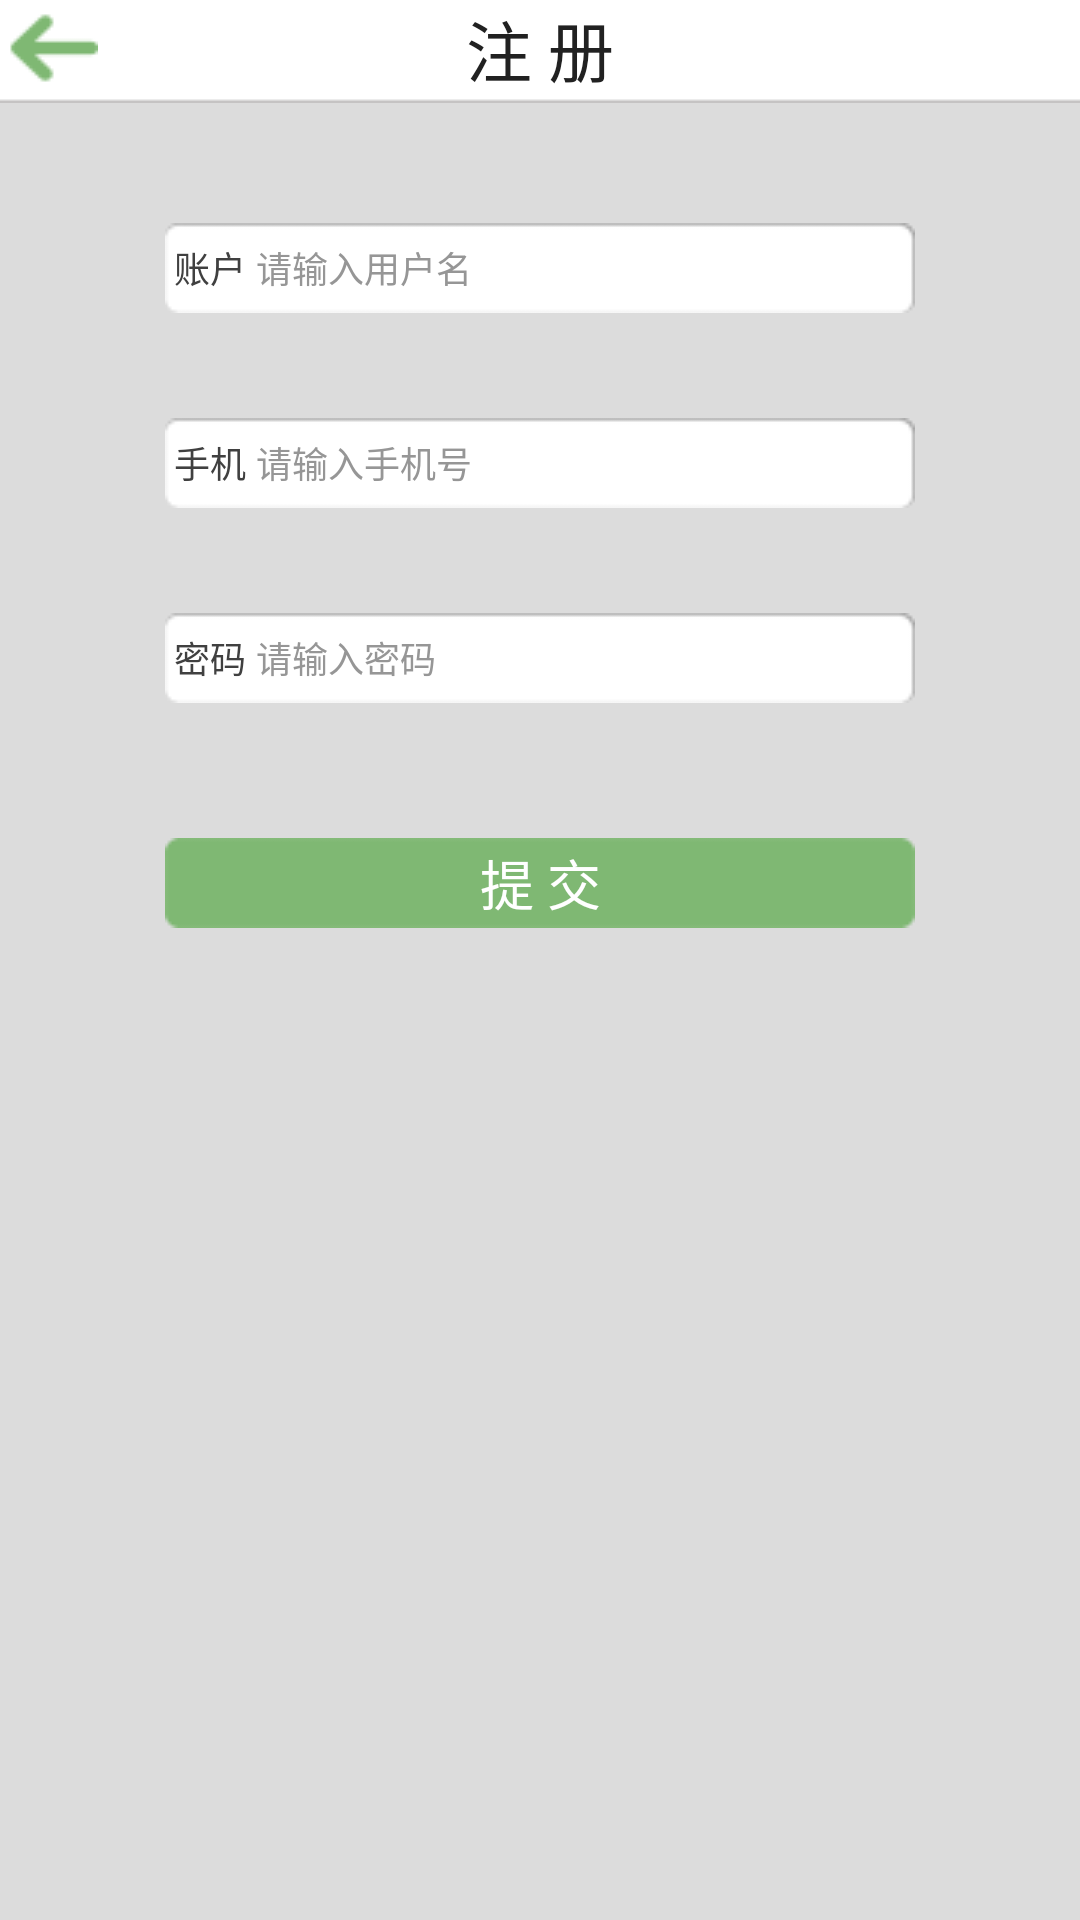

Write the Android layout XML for this screen, with the resource values it uses.
<!-- AndroidManifest.xml: application theme android:Theme.NoTitleBar -->
<!-- res/layout/register.xml -->
<LinearLayout xmlns:android="http://schemas.android.com/apk/res/android"
    android:layout_width="fill_parent"
    android:layout_height="fill_parent" 
    android:orientation="vertical"
    android:background="@color/background_gray">
 <RelativeLayout android:layout_width="fill_parent"
     android:layout_height="wrap_content"
     android:background="@color/title_background_color">
      <ImageButton android:id="@+id/register_return_button"
          android:src="@drawable/navigationbar_backbutton"
          android:layout_width="wrap_content"
          android:layout_height="wrap_content"
          android:paddingLeft="@dimen/title_padding_left"
          android:paddingTop="@dimen/title_padding_top"
          android:paddingBottom="@dimen/title_padding_bottom"
          android:background="@null"/>
         <TextView
        android:id="@+id/title_register_text"
        android:layout_width="wrap_content"
        android:layout_height="wrap_content"
        android:layout_centerHorizontal="true"
        android:layout_centerVertical="true"
        android:text="@string/register"
        android:textSize="@dimen/title_text_size"
        android:textColor="@color/text_black" />
     
     
</RelativeLayout>
    <ImageView android:layout_width="fill_parent"
    android:layout_height="wrap_content"
    android:background="@drawable/title_bottom_line_tile"/>
    
    <LinearLayout android:layout_width="wrap_content"
        android:layout_height="wrap_content"
        android:layout_marginTop="40dip"
        android:layout_gravity="center_horizontal"
        android:background="@drawable/input">
        
        <TextView android:layout_width="wrap_content"
            android:layout_height="wrap_content"
            android:text="@string/account"
            android:textSize="@dimen/account_text_size"
            android:paddingLeft="@dimen/input_title_padding_left"
            android:textColor="@color/account_text_color"
            android:layout_gravity="center_vertical"/>
        <EditText android:id="@+id/register_account_input_edittext"
            android:layout_width="wrap_content"
            android:layout_height="fill_parent"
            android:textColorHint="@color/input_hint_text_color"
            android:textSize="@dimen/input_hint_text_color"
            android:paddingLeft="@dimen/input_hint_padding_left"
            android:hint="@string/account_input_hint"
            android:background="@null"
            android:layout_gravity="center_vertical"/>
    </LinearLayout>
    
    
    
    
    
    
    
    
        <LinearLayout android:layout_width="wrap_content"
        android:layout_height="wrap_content"
        android:layout_marginTop="35dip"
        android:layout_gravity="center_horizontal"
        android:background="@drawable/input">
        
        <TextView android:layout_width="wrap_content"
            android:layout_height="wrap_content"
            android:text="@string/telephone"
            android:textSize="@dimen/telephone_text_size"
            android:paddingLeft="@dimen/input_title_padding_left"
            android:textColor="@color/telephone_text_color"
            android:layout_gravity="center_vertical"/>
        <EditText android:id="@+id/telephone_input_edittext"
            android:layout_width="wrap_content"
            android:layout_height="fill_parent"
            android:textColorHint="@color/input_hint_text_color"
            android:textSize="@dimen/input_hint_text_color"
            android:paddingLeft="@dimen/input_hint_padding_left"
            android:hint="@string/telephone_input_hint"
            android:background="@null"
            android:layout_gravity="center_vertical"/>
    </LinearLayout>
    
        
        
        
        
     <LinearLayout android:layout_width="wrap_content"
        android:layout_height="wrap_content"
        android:layout_marginTop="35dip"
        android:layout_gravity="center_horizontal"
        android:background="@drawable/input">
        
        <TextView android:layout_width="wrap_content"
            android:layout_height="wrap_content"
            android:text="@string/password"
            android:textSize="@dimen/password_text_size"
            android:paddingLeft="@dimen/input_title_padding_left"
            android:textColor="@color/password_text_color"
            android:layout_gravity="center_vertical"/>
        <EditText android:id="@+id/register_password_input_edittext"
            android:layout_width="wrap_content"
            android:layout_height="fill_parent"
            android:textColorHint="@color/input_hint_text_color"
            android:textSize="@dimen/input_hint_text_color"
            android:paddingLeft="@dimen/input_hint_padding_left"
            android:hint="@string/password_input_hint"
            android:background="@null"
            android:layout_gravity="center_vertical"
            android:password="true"/>
    </LinearLayout>
        
        
        <Button android:id="@+id/register_submit_button"
            android:layout_width="wrap_content"
            android:layout_height="wrap_content"
            android:background="@drawable/login_button"
            android:layout_marginTop="45dip"
            android:text="@string/submit"
            android:textSize="@dimen/register_or_login_text_size"
            android:textColor="@color/register_or_login_text_color"
            android:layout_gravity="center_horizontal"/>
      
      
      <TextView android:id="@+id/login_now_text"
          android:layout_width="wrap_content"
          android:layout_height="wrap_content"
          android:textColor="@color/login_now_text_color"
          android:textSize="@dimen/login_now_text_size"
          android:layout_gravity="center_horizontal"
          android:layout_marginTop="40dip"
          />
     
</LinearLayout>
<!-- resources referenced by this layout -->
<resources>
  <color name="account_text_color">#ff404040</color>
  <color name="background_gray">#ffdcdcdc</color>
  <color name="input_hint_text_color">#ff969696</color>
  <color name="login_now_text_color">#ff727071</color>
  <color name="password_text_color">#ff404040</color>
  <color name="register_or_login_text_color">#ffffffff</color>
  <color name="telephone_text_color">#ff404040</color>
  <color name="text_black">#ff212121</color>
  <color name="title_background_color">#ffffffff</color>
  <dimen name="account_text_size">12dip</dimen>
  <dimen name="input_hint_padding_left">10px</dimen>
  <dimen name="input_hint_text_color">12dip</dimen>
  <dimen name="input_title_padding_left">9px</dimen>
  <dimen name="login_now_text_size">12dip</dimen>
  <dimen name="password_text_size">12dip</dimen>
  <dimen name="register_or_login_text_size">18dip</dimen>
  <dimen name="telephone_text_size">12dip</dimen>
  <dimen name="title_padding_bottom">3px</dimen>
  <dimen name="title_padding_left">8px</dimen>
  <dimen name="title_padding_top">3px</dimen>
  <dimen name="title_text_size">22dip</dimen>
  <!-- drawable input: png bitmap (drawable, 1295 bytes) -->
  <!-- drawable login_button: png bitmap (drawable, 1139 bytes) -->
  <!-- drawable navigationbar_backbutton: png bitmap (drawable, 1289 bytes) -->
  <!-- drawable title_bottom_line_tile (drawable) -->
  <?xml version="1.0" encoding="utf-8"?>
  <bitmap xmlns:android="http://schemas.android.com/apk/res/android"
      android:src="@drawable/title_bottom_line"
      android:tileMode="repeat" >
      
  
  </bitmap>
  <string name="account">账户</string>
  <string name="account_input_hint">请输入用户名</string>
  <string name="password">密码</string>
  <string name="password_input_hint">请输入密码</string>
  <string name="register">注  册</string>
  <string name="submit">提  交</string>
  <string name="telephone">手机</string>
  <string name="telephone_input_hint">请输入手机号</string>
  <!-- drawable title_bottom_line: png bitmap (drawable, 2791 bytes) -->
</resources>
